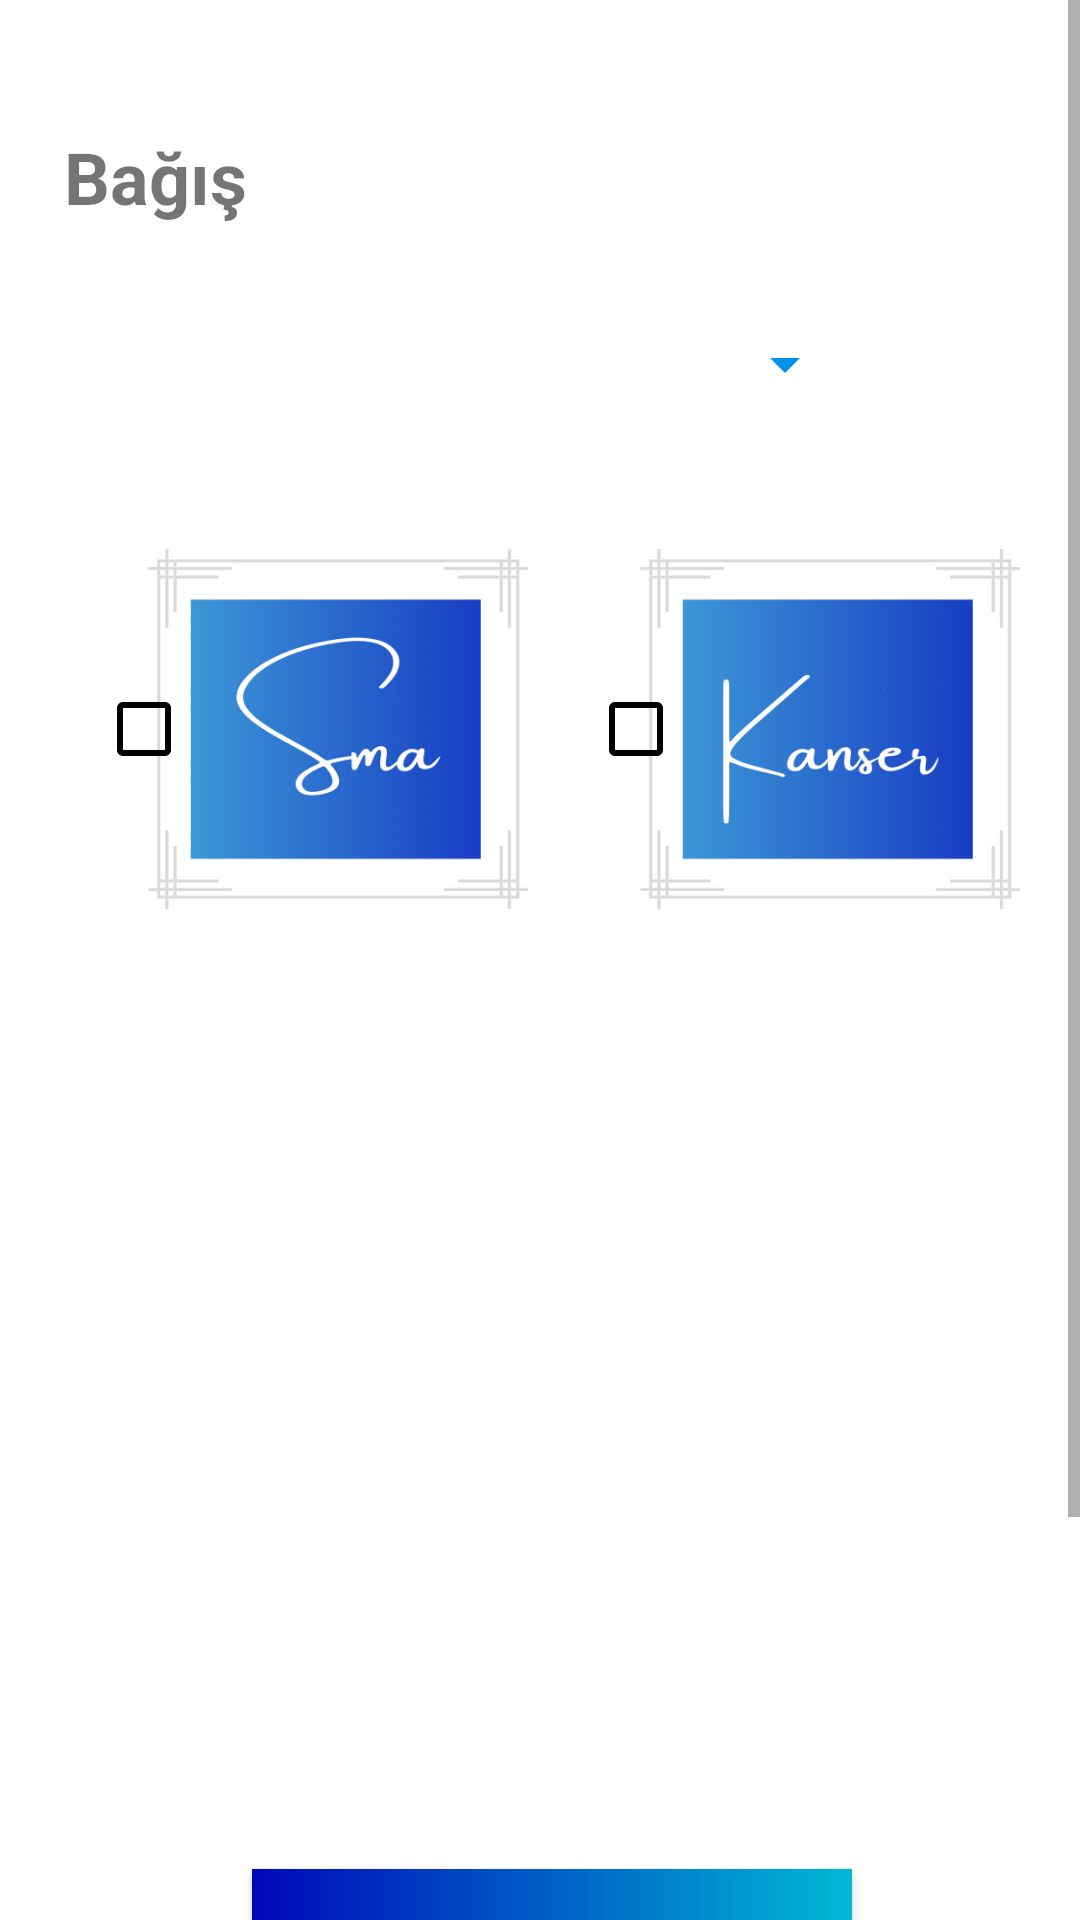

Reconstruct the res/layout file that produces this screen, plus the resources it refers to.
<!-- AndroidManifest.xml: application theme Theme.Babiyad -->
<!-- res/layout/activity_donor.xml -->
<?xml version="1.0" encoding="utf-8"?>
<ScrollView
    xmlns:android="http://schemas.android.com/apk/res/android"
    xmlns:app="http://schemas.android.com/apk/res-auto"
    xmlns:tools="http://schemas.android.com/tools"
    android:layout_width="match_parent"
    android:layout_height="match_parent"

    tools:context=".Donor"
    android:background="@color/white"
    >

    <androidx.constraintlayout.widget.ConstraintLayout
        android:layout_width="match_parent"
        android:layout_height="match_parent">

        <TextView
            android:id="@+id/textView2"
            android:layout_width="wrap_content"
            android:layout_height="wrap_content"
            android:layout_marginTop="24dp"
            android:text="Bağış"
            android:textSize="24sp"
            android:textStyle="bold"
            app:layout_constraintBottom_toTopOf="@+id/stk_spinner1"
            app:layout_constraintEnd_toEndOf="parent"
            app:layout_constraintHorizontal_bias="0.071"
            app:layout_constraintStart_toStartOf="parent"
            app:layout_constraintTop_toTopOf="parent"
            app:layout_constraintVertical_bias="0.458" />

        <LinearLayout
            android:id="@+id/smacb"
            android:layout_width="180dp"
            android:layout_height="160dp"
            android:layout_marginStart="16dp"
            android:layout_marginLeft="16dp"
            android:layout_marginTop="160dp"
            app:layout_constraintStart_toStartOf="parent"
            app:layout_constraintTop_toTopOf="parent"
            tools:ignore="MissingConstraints">

            <CheckBox
                android:id="@+id/smaCheckboxes"
                android:layout_width="160dp"
                android:layout_height="150dp"
                android:layout_marginLeft="16dp"
                android:layout_marginTop="8dp"
                android:layout_marginBottom="8dp"
                android:background="@drawable/checkbox_sma_selector"
                android:buttonTint="@color/black"

                android:gravity="center" />
        </LinearLayout>

        <LinearLayout
            android:id="@+id/kansercb"
            android:layout_width="180dp"
            android:layout_height="160dp"
            android:layout_marginTop="160dp"
            android:layout_marginEnd="16dp"
            app:layout_constraintEnd_toEndOf="parent"
            app:layout_constraintStart_toEndOf="@+id/smacb"
            app:layout_constraintTop_toTopOf="parent"
            tools:ignore="MissingConstraints">

            <CheckBox
                android:id="@+id/kanserCheckboxes"
                android:layout_width="160dp"
                android:layout_height="150dp"
                android:layout_marginLeft="16dp"
                android:layout_marginTop="8dp"
                android:layout_marginBottom="8dp"
                android:background="@drawable/checkbox_kanser_selector"
                android:buttonTint="@color/black"
                android:gravity="center" />

        </LinearLayout>

        <Spinner
            android:id="@+id/stk_spinner1"
            android:layout_width="211dp"
            android:layout_height="49dp"
            android:layout_marginTop="92dp"
            android:layout_marginBottom="8dp"
            android:backgroundTint="#0091EA"
            app:layout_constraintBottom_toTopOf="@+id/kansercb"
            app:layout_constraintEnd_toEndOf="parent"
            app:layout_constraintStart_toStartOf="parent"
            app:layout_constraintTop_toTopOf="parent"
            app:layout_constraintVertical_bias="0.454"
            tools:ignore="SpeakableTextPresentCheck" />

        <Button
            android:id="@+id/check"
            android:layout_width="200dp"
            android:layout_height="wrap_content"
            android:layout_marginTop="300dp"
            android:layout_marginBottom="136dp"
            android:background="@drawable/custom_button"
            android:paddingLeft="10dp"
            android:paddingRight="10dp"
            android:text="STK Seç"
            android:textColor="@color/white"
            app:layout_constraintBottom_toBottomOf="parent"
            app:layout_constraintEnd_toEndOf="parent"
            app:layout_constraintHorizontal_bias="0.526"
            app:layout_constraintStart_toStartOf="parent"
            app:layout_constraintTop_toBottomOf="@+id/smacb"
            tools:ignore="MissingConstraints" />

        <com.google.android.material.bottomnavigation.BottomNavigationView
            android:id="@+id/nav_bar"
            android:layout_width="match_parent"
            android:layout_height="wrap_content"
            android:layout_marginTop="810dp"
            android:layout_marginBottom="0dp"
            app:itemBackground="@color/white"
            app:layout_constraintBottom_toBottomOf="parent"
            app:layout_constraintEnd_toEndOf="parent"
            app:layout_constraintStart_toStartOf="parent"
            app:layout_constraintTop_toTopOf="parent"
            app:menu="@menu/menu_bagisci_navigation" />

    </androidx.constraintlayout.widget.ConstraintLayout>


</ScrollView>
<!-- resources referenced by this layout -->
<resources>
  <!-- drawable checkbox_kanser_selector (drawable) -->
  <?xml version="1.0" encoding="utf-8"?>
  <selector
      xmlns:android="http://schemas.android.com/apk/res/android">
      <item
          android:state_checked="false"
          android:drawable="@drawable/kanser"/>
  
      <item
          android:drawable="@drawable/kanser"/>
  </selector>
  <!-- drawable checkbox_sma_selector (drawable) -->
  <?xml version="1.0" encoding="utf-8"?>
  <selector xmlns:android="http://schemas.android.com/apk/res/android">
      <item
          android:state_checked="false"
          android:drawable="@drawable/sma"/>
      <item
          android:drawable="@drawable/sma"/>
  </selector>
  
  
  <!-- drawable custom_button (drawable) -->
  <?xml version="1.0" encoding="utf-8"?>
  <shape xmlns:android="http://schemas.android.com/apk/res/android"
      android:shape="rectangle">
      <gradient
          android:startColor="#0007B8"
          android:endColor="#00B8D4"
          android:type="linear"/>
  </shape>
  <style name="Theme.Babiyad" parent="Theme.AppCompat.DayNight.NoActionBar">
          
          <item name="colorPrimary">#0091EA</item>
          <item name="colorPrimaryVariant">#0007B8</item>
          <item name="colorOnPrimary">@color/white</item>
          
          <item name="colorSecondary">@color/teal_200</item>
          <item name="colorSecondaryVariant">@color/teal_700</item>
          <item name="colorOnSecondary">@color/black</item>
          
          <item name="android:statusBarColor" tools:targetApi="l">?attr/colorPrimaryVariant</item>
          
      </style>
  <!-- drawable kanser: png bitmap (drawable, 27736 bytes) -->
  <!-- drawable sma: png bitmap (drawable, 28489 bytes) -->
  <!-- not gathered from this repository: default colours our renderer supplied (Android Studio template values) -->
  <color name="teal_200">#FF03DAC5</color>
  <color name="teal_700">#FF018786</color>
  <color name="black">#FF000000</color>
  <color name="white">#FFFFFFFF</color>
</resources>
